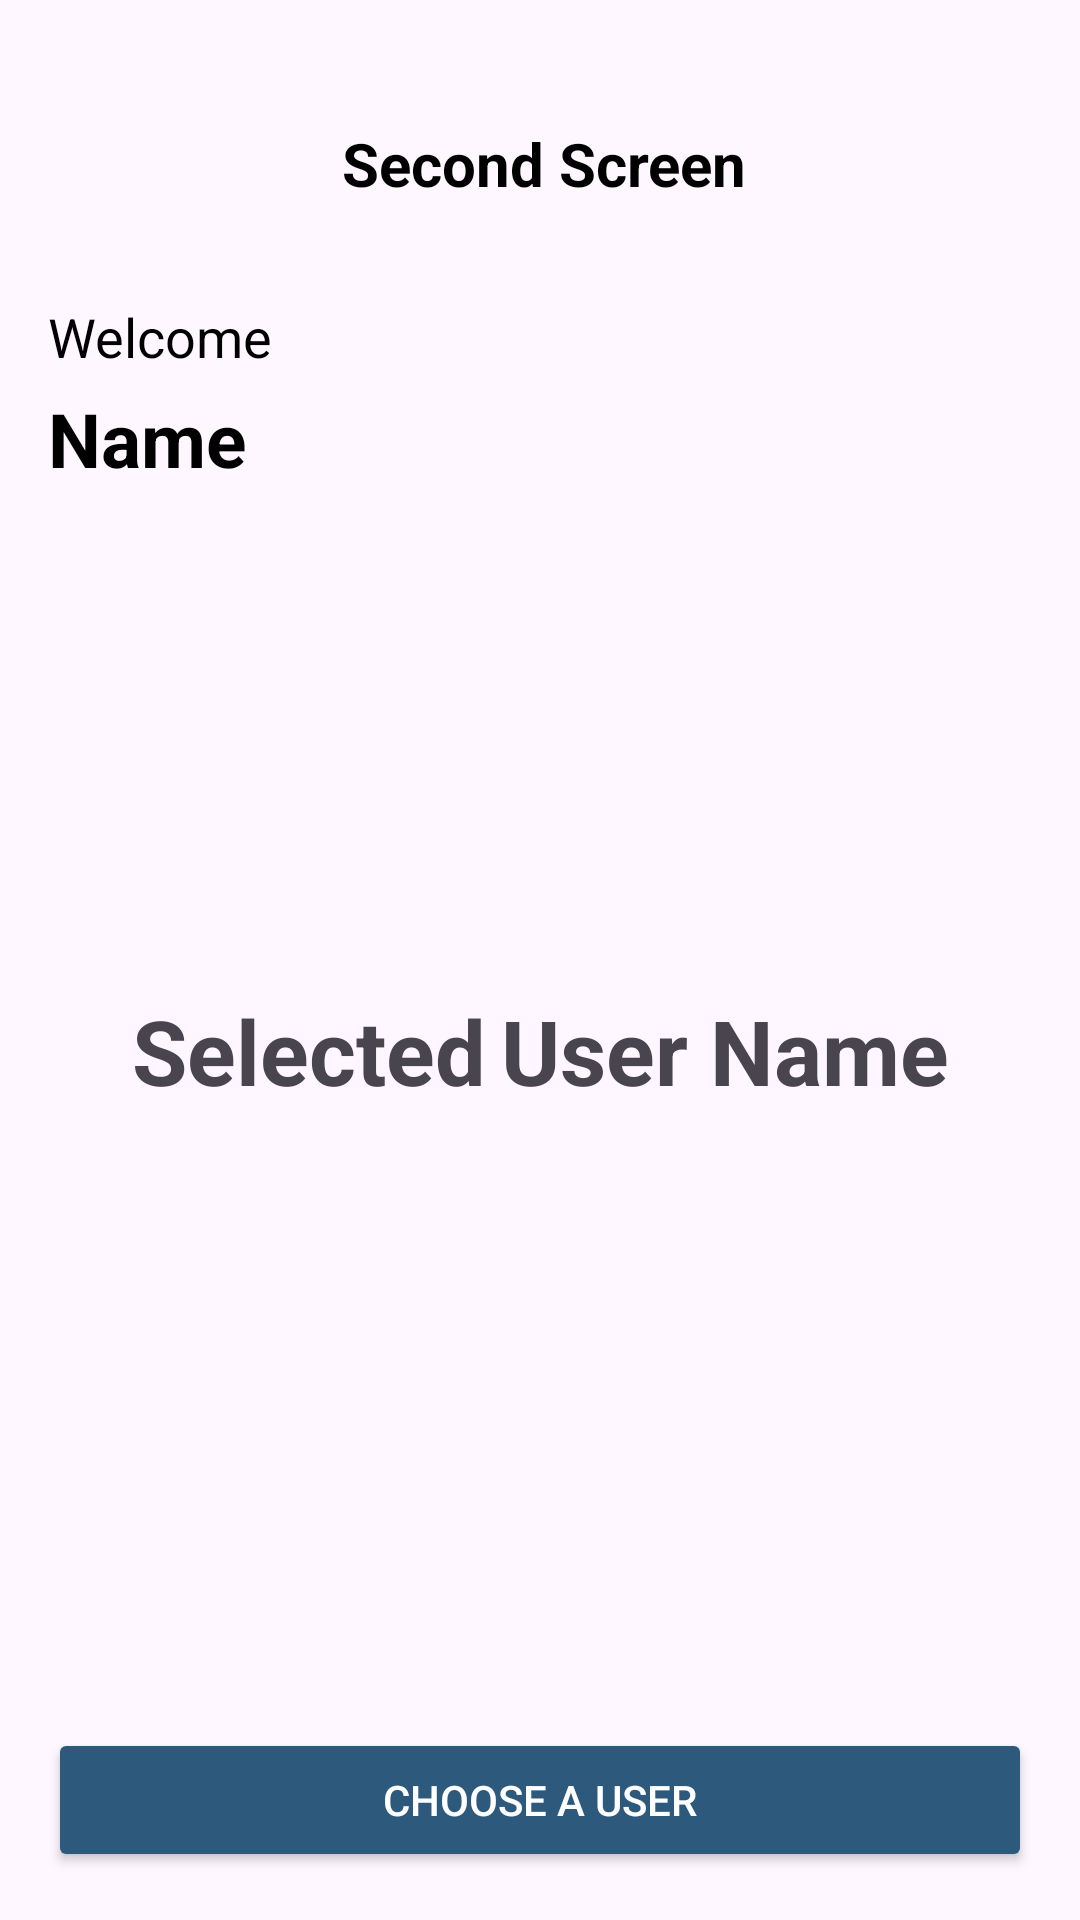

Reconstruct the res/layout file that produces this screen, plus the resources it refers to.
<!-- AndroidManifest.xml: application theme Theme.SuitmediaTestMSIB -->
<!-- res/layout/activity_second.xml -->
<?xml version="1.0" encoding="utf-8"?>
<androidx.constraintlayout.widget.ConstraintLayout xmlns:android="http://schemas.android.com/apk/res/android"
    xmlns:app="http://schemas.android.com/apk/res-auto"
    xmlns:tools="http://schemas.android.com/tools"
    android:layout_width="match_parent"
    android:layout_height="match_parent"
    tools:context=".SecondActivity">

    
    <androidx.constraintlayout.widget.ConstraintLayout
        android:id="@+id/header"
        android:layout_width="match_parent"
        android:layout_height="wrap_content"
        android:layout_marginTop="25dp"
        android:padding="16dp"
        app:layout_constraintTop_toTopOf="parent"
        app:layout_constraintStart_toStartOf="parent"
        app:layout_constraintEnd_toEndOf="parent">

        
        <ImageView
            android:id="@+id/iv_back"
            android:layout_width="wrap_content"
            android:layout_height="wrap_content"
            android:src="@drawable/back"
            android:layout_marginStart="3dp"
            android:contentDescription="back"
            app:layout_constraintStart_toStartOf="parent"
            app:layout_constraintTop_toTopOf="parent"
            app:layout_constraintBottom_toBottomOf="parent" />

        
        <TextView
            android:id="@+id/tv_title"
            android:layout_width="wrap_content"
            android:layout_height="wrap_content"
            android:text="Second Screen"
            android:textSize="20sp"
            android:textStyle="bold"
            android:textColor="@android:color/black"
            app:layout_constraintStart_toEndOf="@id/iv_back"
            app:layout_constraintEnd_toEndOf="parent"
            app:layout_constraintHorizontal_bias="0.5"
            app:layout_constraintTop_toTopOf="parent"
            app:layout_constraintBottom_toBottomOf="parent" />

    </androidx.constraintlayout.widget.ConstraintLayout>

    
    <TextView
        android:id="@+id/tv_welcome"
        android:layout_width="wrap_content"
        android:layout_height="wrap_content"
        android:text="Welcome"
        android:textSize="18sp"
        android:textColor="@android:color/black"
        app:layout_constraintTop_toBottomOf="@+id/header"
        app:layout_constraintStart_toStartOf="parent"
        android:layout_marginStart="16dp"
        android:layout_marginTop="16dp" />

    
    <TextView
        android:id="@+id/tv_name"
        android:layout_width="wrap_content"
        android:layout_height="wrap_content"
        android:text="Name"
        android:textSize="25sp"
        android:textStyle="bold"
        android:textColor="@android:color/black"
        app:layout_constraintTop_toBottomOf="@id/tv_welcome"
        app:layout_constraintStart_toStartOf="parent"
        android:layout_marginTop="5dp"
        android:layout_marginStart="16dp" />

    
    <androidx.constraintlayout.widget.ConstraintLayout
    android:id="@+id/container_name"
    android:layout_width="wrap_content"
    android:layout_height="wrap_content"
    app:layout_constraintBottom_toTopOf="@+id/btn_action"
    app:layout_constraintEnd_toEndOf="parent"
    app:layout_constraintStart_toStartOf="parent"
    app:layout_constraintTop_toBottomOf="@+id/tv_welcome"
    app:layout_constraintHorizontal_bias="0.5">

    <TextView
        android:id="@+id/tv_first_name"
        android:layout_width="wrap_content"
        android:layout_height="wrap_content"
        android:text="Selected"
        android:textSize="30sp"
        android:textStyle="bold"
        app:layout_constraintTop_toTopOf="parent"
        app:layout_constraintEnd_toStartOf="@+id/tv_last"
        app:layout_constraintHorizontal_bias="0.5"/>

    <TextView
        android:id="@+id/tv_last"
        android:layout_width="wrap_content"
        android:layout_height="wrap_content"
        android:text="User Name"
        android:textSize="30sp"
        android:textStyle="bold"
        android:layout_marginStart="5dp"
        app:layout_constraintTop_toTopOf="parent"
        app:layout_constraintStart_toEndOf="@+id/tv_first_name"
        app:layout_constraintHorizontal_bias="0.5"/>

</androidx.constraintlayout.widget.ConstraintLayout>

    
    <Button
        android:id="@+id/btn_action"
        android:layout_width="0dp"
        android:layout_height="wrap_content"
        android:text="Choose a User"
        app:layout_constraintBottom_toBottomOf="parent"
        app:layout_constraintStart_toStartOf="parent"
        app:layout_constraintEnd_toEndOf="parent"
        android:layout_marginStart="16dp"
        android:layout_marginEnd="16dp"
        android:layout_marginBottom="16dp"
        android:backgroundTint="@color/colorOn"
        android:textColor="@android:color/white"
        />

</androidx.constraintlayout.widget.ConstraintLayout>
<!-- resources referenced by this layout -->
<resources>
  <color name="colorOn">#2D5A7C</color>
  <style name="Theme.SuitmediaTestMSIB" parent="Base.Theme.SuitmediaTestMSIB" />
  <style name="Base.Theme.SuitmediaTestMSIB" parent="Theme.Material3.DayNight.NoActionBar">
          
          
      </style>
</resources>
